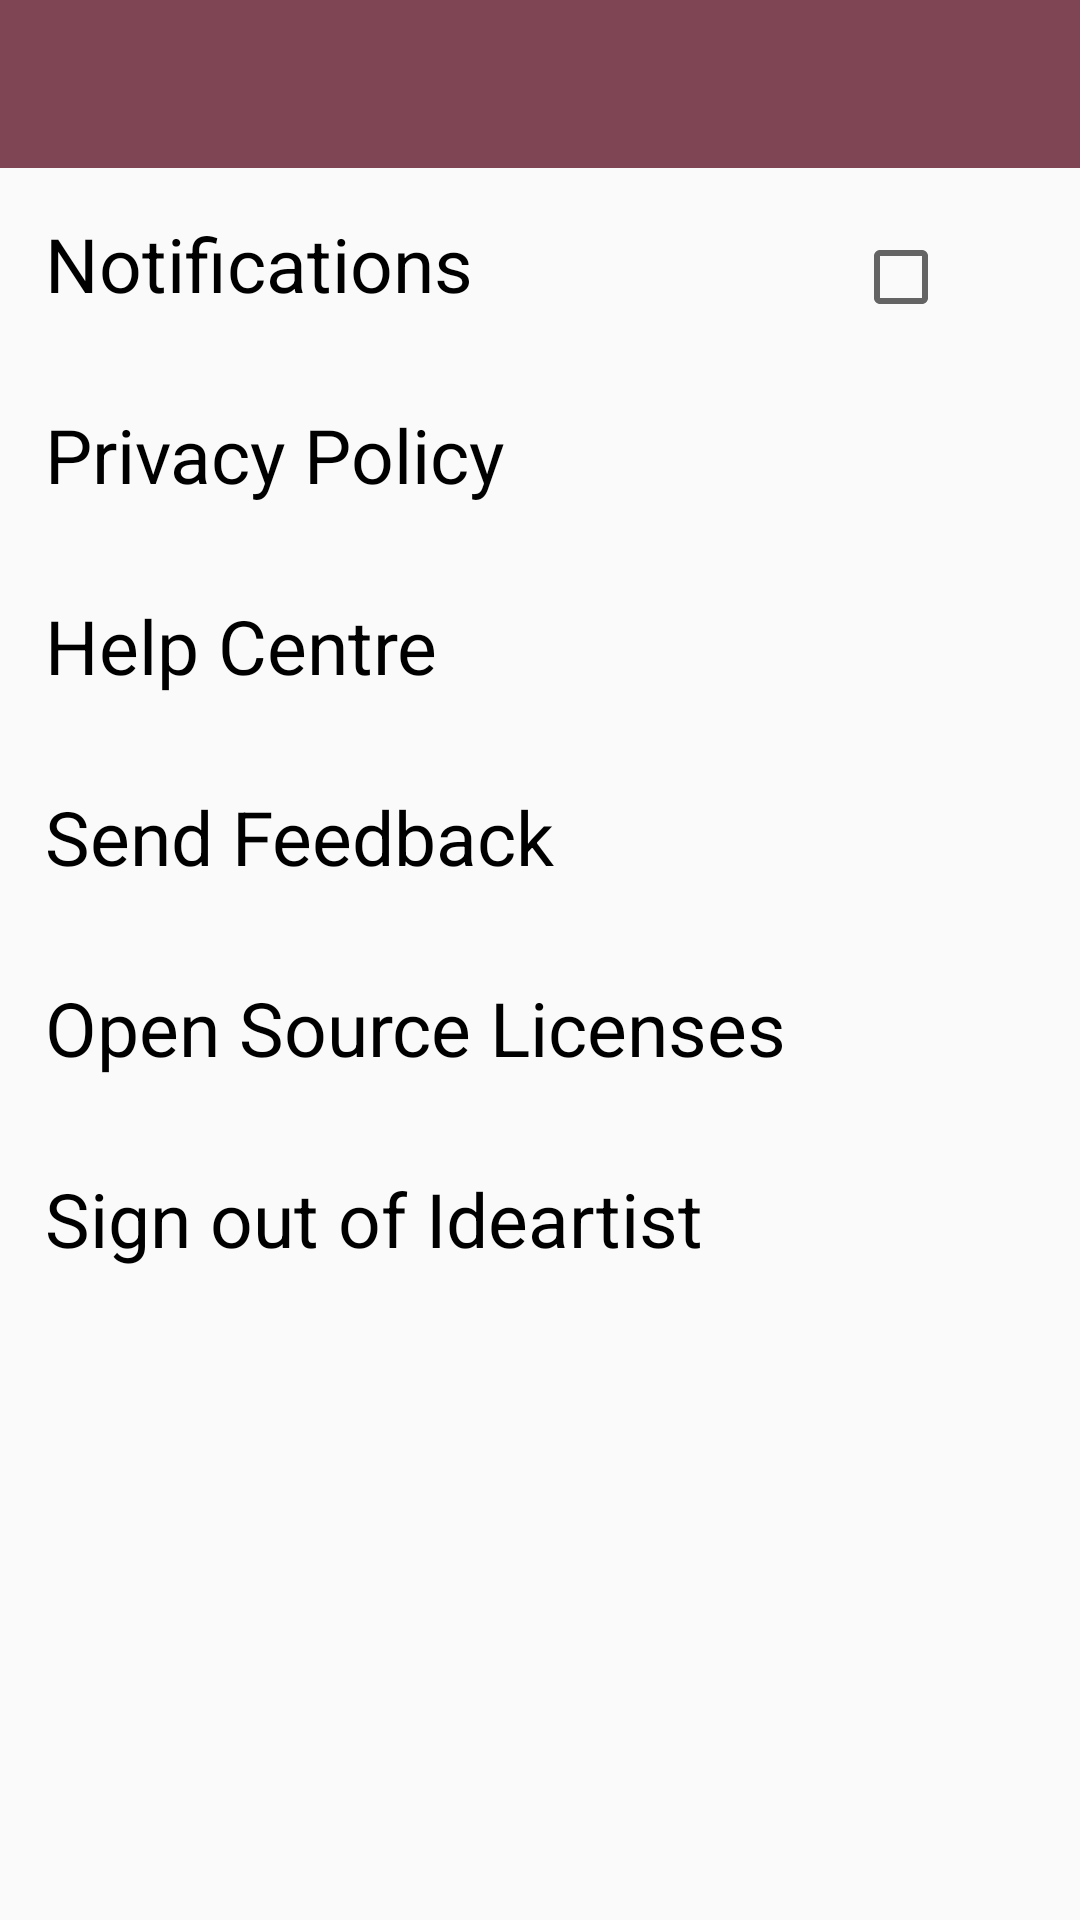

Produce the Android XML layout that renders to this screen, including the resource entries it uses.
<!-- AndroidManifest.xml: application theme IdeartistTheme -->
<!-- res/layout/activity_settings.xml -->
<?xml version="1.0" encoding="utf-8"?>
<LinearLayout xmlns:android="http://schemas.android.com/apk/res/android"
    xmlns:app="http://schemas.android.com/apk/res-auto"
    xmlns:tools="http://schemas.android.com/tools"
    android:layout_width="match_parent"
    android:layout_height="match_parent"
    android:fitsSystemWindows="true"
    tools:context="silive.in.ideartist.Activities.Settings"
    android:orientation="vertical">


    <android.support.v7.widget.Toolbar
        android:id="@+id/toolbar"
        android:layout_width="match_parent"
        android:layout_height="?attr/actionBarSize"
        android:background="?attr/colorPrimary"
        app:popupTheme="@style/IdeartistTheme.PopupOverlay" />
    <LinearLayout
        android:layout_width="match_parent"
        android:layout_height="wrap_content"
        android:orientation="horizontal">
        <TextView
            android:layout_width="wrap_content"
            android:layout_height="wrap_content"
            android:text="Notifications"
            android:gravity="left"
            android:textSize="25sp"
            android:padding="15dp"
            android:textColor="#000000"
            android:layout_weight="1"/>
        <CheckBox
            android:layout_width="wrap_content"
            android:layout_height="wrap_content"
            android:id="@+id/notification_check"
            android:padding="5dp"
            android:layout_weight="0.3"/>
    </LinearLayout>
    <TextView
        android:layout_width="wrap_content"
        android:layout_height="wrap_content"
        android:text="Privacy Policy"
        android:gravity="left"
        android:textSize="25sp"
        android:padding="15dp"
        android:textColor="#000000"/>
    <TextView
        android:layout_width="wrap_content"
        android:layout_height="wrap_content"
        android:text="Help Centre"
        android:gravity="left"
        android:textSize="25sp"
        android:padding="15dp"
        android:textColor="#000000"/>
    <TextView
        android:layout_width="wrap_content"
        android:layout_height="wrap_content"
        android:text="Send Feedback"
        android:gravity="left"
        android:textSize="25sp"
        android:padding="15dp"
        android:textColor="#000000"/>
    <TextView
        android:layout_width="wrap_content"
        android:layout_height="wrap_content"
        android:text="Open Source Licenses"
        android:gravity="left"
        android:textSize="25sp"
        android:padding="15dp"
        android:textColor="#000000"/>
    <TextView
        android:layout_width="wrap_content"
        android:layout_height="wrap_content"
        android:text="Sign out of Ideartist"
        android:gravity="left"
        android:textSize="25sp"
        android:padding="15dp"
        android:textColor="#000000"/>




    <include layout="@layout/content_settings" />


</LinearLayout>
<!-- res/layout/content_settings.xml (included above) -->
<?xml version="1.0" encoding="utf-8"?>
<RelativeLayout xmlns:android="http://schemas.android.com/apk/res/android"
    xmlns:app="http://schemas.android.com/apk/res-auto"
    xmlns:tools="http://schemas.android.com/tools"
    android:layout_width="match_parent"
    android:layout_height="match_parent"
    android:paddingBottom="@dimen/activity_vertical_margin"
    android:paddingLeft="@dimen/activity_horizontal_margin"
    android:paddingRight="@dimen/activity_horizontal_margin"
    android:paddingTop="@dimen/activity_vertical_margin"
    app:layout_behavior="@string/appbar_scrolling_view_behavior"
    tools:context="silive.in.ideartist.Activities.Settings"
    tools:showIn="@layout/activity_settings">

</RelativeLayout>
<!-- resources referenced by this layout -->
<resources>
  <style name="IdeartistTheme.PopupOverlay" parent="ThemeOverlay.AppCompat.Light" />
  <style name="IdeartistTheme" parent="IdeartistTheme.Base">
  
      </style>
  <style name="IdeartistTheme.Base" parent="Theme.AppCompat.Light.DarkActionBar">
          <item name="windowNoTitle">true</item>
          <item name="windowActionBar">false</item>
          <item name="colorPrimary">@color/colorPrimary</item>
          <item name="colorPrimaryDark">@color/colorPrimaryDark</item>
          <item name="colorAccent">@color/colorAccent</item>
          <item name="android:textColorPrimary">#ffffff</item>
          <item name="bottomSheetStyle">@style/BottomSheet.StyleDialog</item>
  
      </style>
  <color name="colorPrimary">#804555</color>
  <color name="colorPrimaryDark">#621B2F</color>
  <color name="colorAccent">#FF4081</color>
  <style name="BottomSheet.StyleDialog" parent="BottomSheet.Dialog">
          <item name="android:backgroundDimAmount">0.8</item>
          <item name="android:windowAnimationStyle">@style/BottomSheet.Animation</item>
          <item name="android:textColorPrimary">#DDffffff</item>
          <item name="android:textColorSecondary">#8Affffff</item>
          <item name="android:textColorHint">#42ffffff</item>
          <item name="bs_dialogBackground">#621B2F</item>
          <item name="bs_dividerColor">@color/abc_search_url_text_pressed</item>
          <item name="bs_numColumns">4</item>
          
      </style>
</resources>
